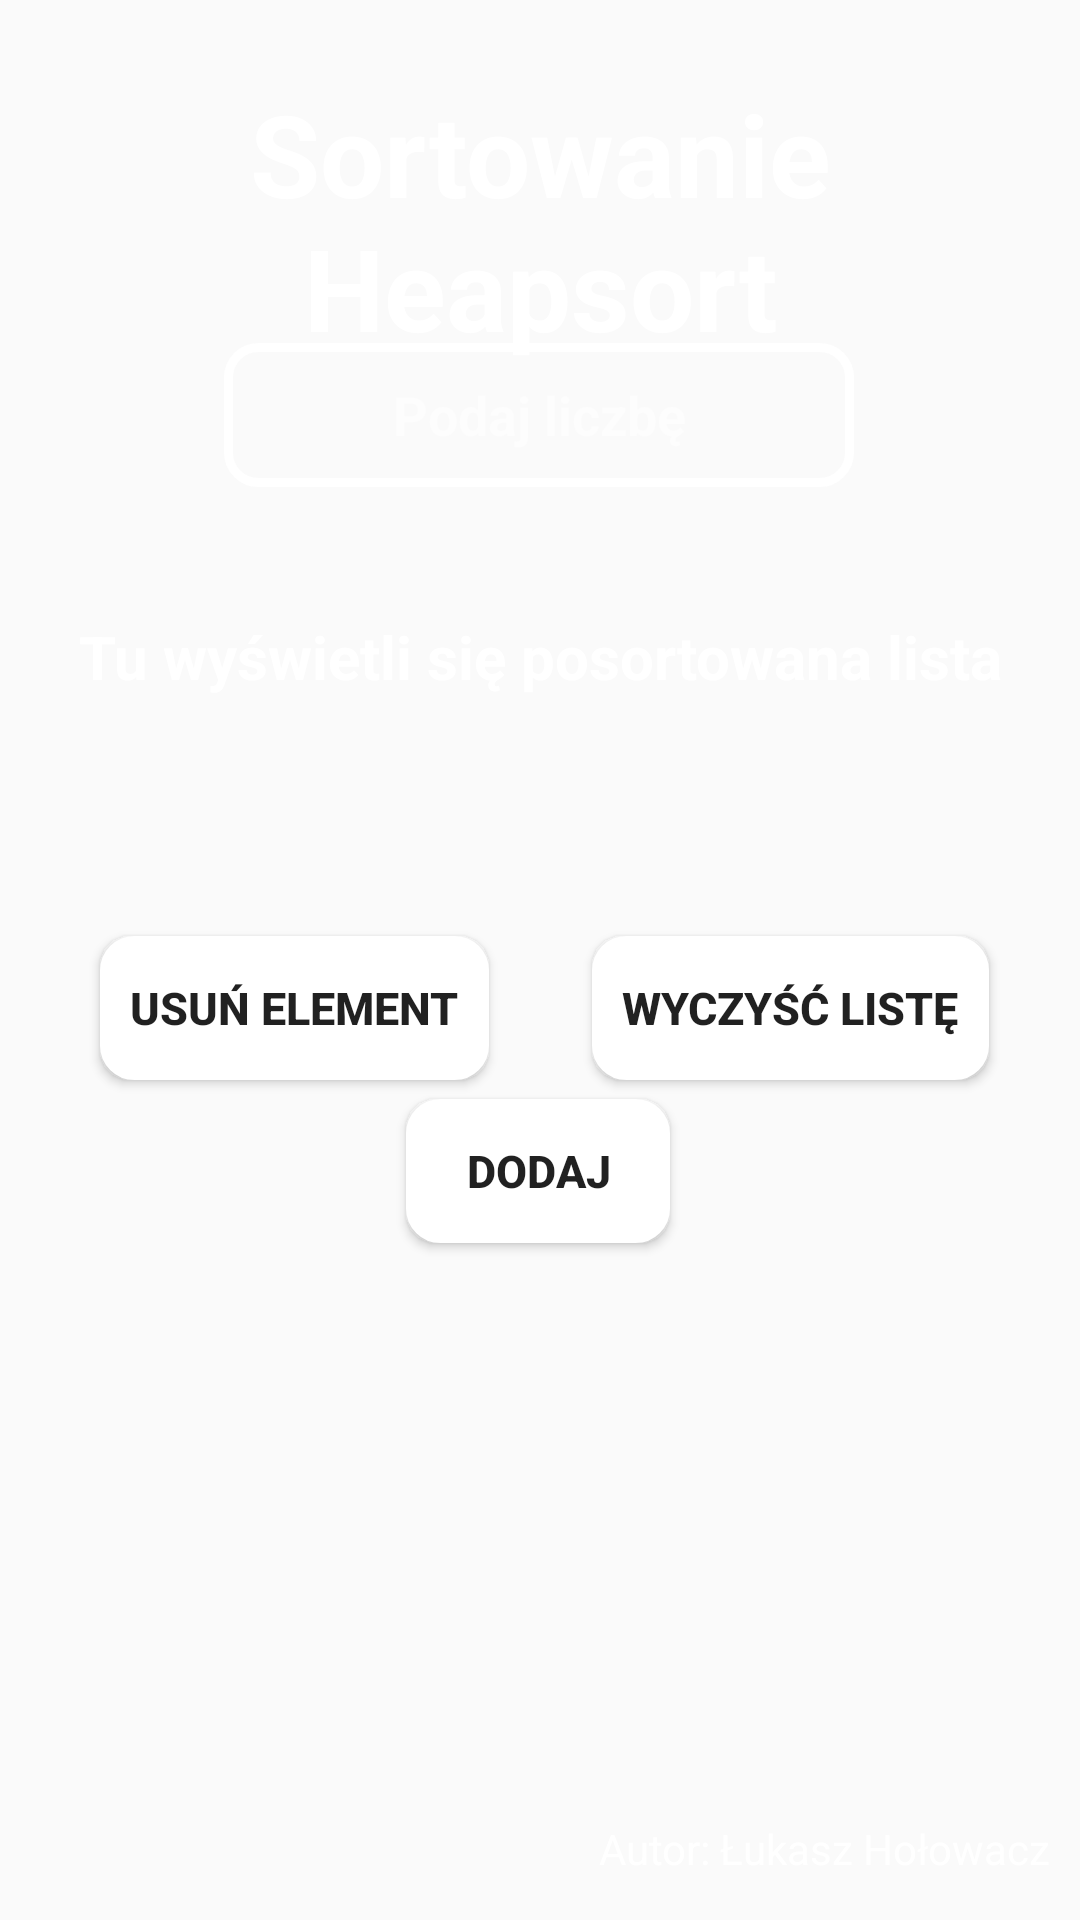

Android layout source for this screen:
<!-- AndroidManifest.xml: application theme Theme.ZastosowanieSortowan -->
<!-- res/layout/activity_heapsort.xml -->
<?xml version="1.0" encoding="utf-8"?>
<androidx.constraintlayout.widget.ConstraintLayout xmlns:android="http://schemas.android.com/apk/res/android"
    xmlns:app="http://schemas.android.com/apk/res-auto"
    xmlns:tools="http://schemas.android.com/tools"
    android:layout_width="match_parent"
    android:layout_height="match_parent"
    tools:context=".HeapsortActivity"
    android:background="@color/szary">

    <Button
        android:id="@+id/removeLast2"
        android:layout_width="wrap_content"
        android:layout_height="wrap_content"
        android:background="@drawable/button_background"
        android:padding="10dp"
        android:text="Usuń element"
        android:textColor="@color/szary"
        android:textSize="15sp"
        android:textStyle="bold"
        android:theme="@style/Theme.ZastosowanieSortowan"
        app:layout_constraintBottom_toBottomOf="parent"
        app:layout_constraintEnd_toEndOf="parent"
        app:layout_constraintHorizontal_bias="0.144"
        app:layout_constraintStart_toStartOf="parent"
        app:layout_constraintTop_toTopOf="parent"
        app:layout_constraintVertical_bias="0.527" />

    <TextView
        android:id="@+id/wynik2"
        android:layout_width="match_parent"
        android:layout_height="wrap_content"
        android:text="@string/posortowana"
        android:textAlignment="center"
        android:textColor="@color/white"
        android:textSize="20sp"
        android:textStyle="bold"
        app:layout_constraintBottom_toBottomOf="parent"
        app:layout_constraintEnd_toEndOf="parent"
        app:layout_constraintHorizontal_bias="0.0"
        app:layout_constraintStart_toStartOf="parent"
        app:layout_constraintTop_toTopOf="parent"
        app:layout_constraintVertical_bias="0.335" />

    <Button
        android:id="@+id/wyczysc2"
        android:layout_width="wrap_content"
        android:layout_height="wrap_content"
        android:background="@drawable/button_background"
        android:padding="10dp"
        android:text="Wyczyść Listę"
        android:textColor="@color/szary"
        android:textSize="15sp"
        android:textStyle="bold"
        app:layout_constraintBottom_toBottomOf="parent"
        app:layout_constraintEnd_toEndOf="parent"
        app:layout_constraintHorizontal_bias="0.867"
        app:layout_constraintStart_toStartOf="parent"
        app:layout_constraintTop_toTopOf="parent"
        app:layout_constraintVertical_bias="0.527" />

    <TextView
        android:id="@+id/textView3"
        android:layout_width="match_parent"
        android:layout_height="wrap_content"
        android:text="Sortowanie Heapsort"
        android:textAlignment="center"
        android:textColor="@color/white"
        android:textSize="38sp"
        android:textStyle="bold"
        app:layout_constraintBottom_toBottomOf="parent"
        app:layout_constraintEnd_toEndOf="parent"
        app:layout_constraintHorizontal_bias="0.498"
        app:layout_constraintStart_toStartOf="parent"
        app:layout_constraintTop_toTopOf="parent"
        app:layout_constraintVertical_bias="0.047" />

    <EditText
        android:id="@+id/podana_liczba2"
        android:layout_width="wrap_content"
        android:layout_height="wrap_content"
        android:background="@drawable/border"
        android:ems="10"
        android:hint="Podaj liczbę"
        android:inputType="number"
        android:minHeight="48dp"
        android:padding="8dp"
        android:textAlignment="center"
        android:textColor="@color/white"
        android:textColorHint="#80FFFFFF"
        android:textStyle="bold"
        app:layout_constraintBottom_toBottomOf="parent"
        app:layout_constraintEnd_toEndOf="parent"
        app:layout_constraintHorizontal_bias="0.497"
        app:layout_constraintStart_toStartOf="parent"
        app:layout_constraintTop_toTopOf="parent"
        app:layout_constraintVertical_bias="0.193" />

    <Button
        android:id="@+id/dodaj2"
        android:layout_width="wrap_content"
        android:layout_height="wrap_content"
        android:background="@drawable/button_background"
        android:text="Dodaj"
        android:textColor="@color/szary"
        android:textSize="15sp"
        android:textStyle="bold"
        app:layout_constraintBottom_toBottomOf="parent"
        app:layout_constraintEnd_toEndOf="parent"
        app:layout_constraintHorizontal_bias="0.498"
        app:layout_constraintStart_toStartOf="parent"
        app:layout_constraintTop_toTopOf="parent"
        app:layout_constraintVertical_bias="0.619" />

    <TextView
        android:id="@+id/autor"
        android:layout_width="wrap_content"
        android:layout_height="wrap_content"
        android:text="@string/autor"
        app:layout_constraintBottom_toBottomOf="parent"
        app:layout_constraintEnd_toEndOf="parent"
        app:layout_constraintHorizontal_bias="0.954"
        app:layout_constraintStart_toStartOf="parent"
        app:layout_constraintTop_toTopOf="parent"
        app:layout_constraintVertical_bias="0.977"
        android:textColor="@color/white"/>

</androidx.constraintlayout.widget.ConstraintLayout>
<!-- resources referenced by this layout -->
<resources>
  <color name="white">#FFFFFFFF</color>
  <!-- drawable border (drawable) -->
  <?xml version="1.0" encoding="utf-8"?>
  <shape
      xmlns:android="http://schemas.android.com/apk/res/android"
      android:shape="rectangle">
  
      <corners android:radius="10dp" />
      <solid android:color="#00FFFFFF" />
      <stroke
          android:width="3dip"
          android:color="@color/white" />
  </shape>
  <!-- drawable button_background (drawable) -->
  <?xml version="1.0" encoding="utf-8"?>
  <shape
      xmlns:android="http://schemas.android.com/apk/res/android"
      android:shape="rectangle">
  
      <corners android:radius="10dp" />
      <solid android:color="@color/white" />
      <stroke
          android:width="3dip"
          android:color="@color/white" />
  </shape>
  <string name="autor">Autor: Łukasz Hołowacz</string>
  <string name="posortowana">Tu wyświetli się posortowana lista</string>
  <style name="Theme.ZastosowanieSortowan" parent="Theme.AppCompat.Light.NoActionBar">
          
          <item name="colorPrimary">@color/szary</item>
          <item name="colorPrimaryVariant">@color/szary</item>
          <item name="colorOnPrimary">@color/white</item>
          
          <item name="colorSecondary">@color/white</item>
          <item name="colorSecondaryVariant">@color/teal_700</item>
          <item name="colorOnSecondary">@color/black</item>
          
          <item name="android:statusBarColor">?attr/colorPrimaryVariant</item>
          
      </style>
  <color name="teal_700">#FF018786</color>
  <color name="black">#FF000000</color>
</resources>
